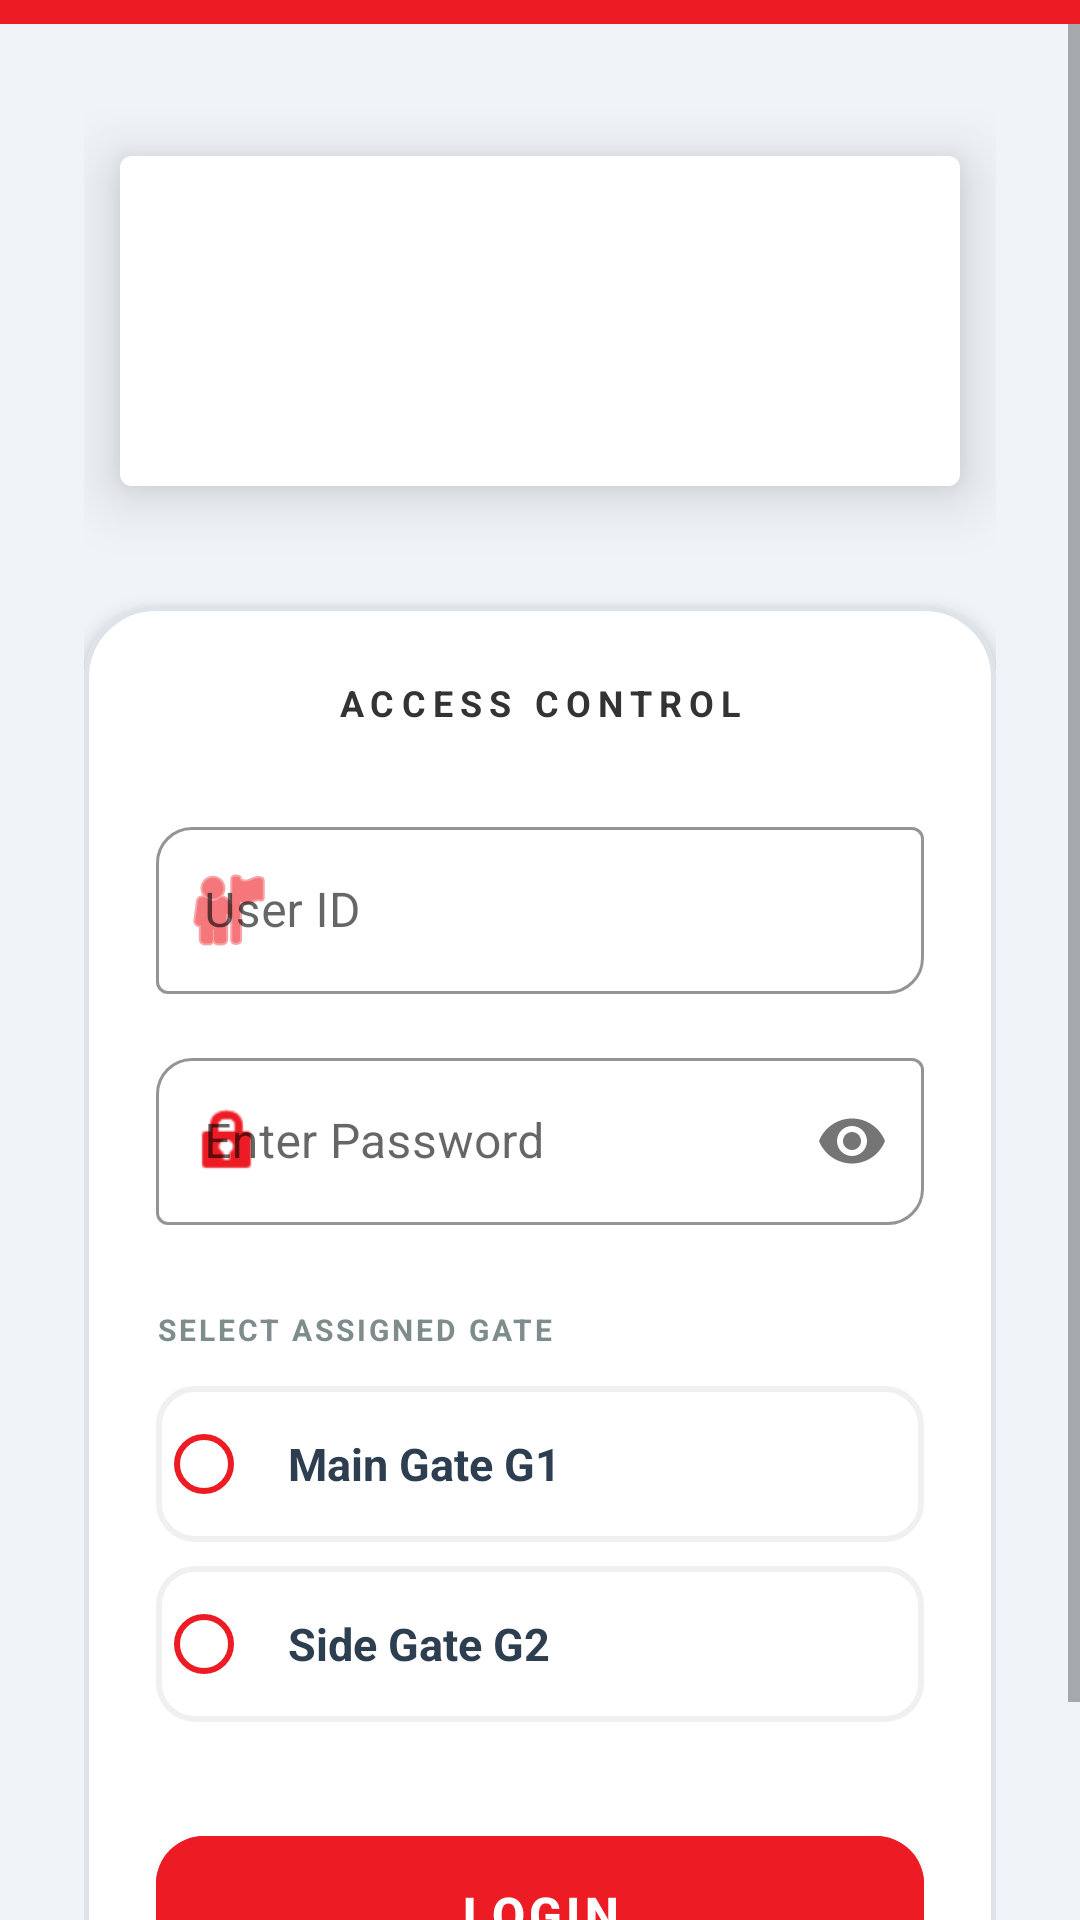

The Android layout XML behind this screen, and the referenced resources:
<!-- AndroidManifest.xml: application theme Theme.ParkingAppClient -->
<!-- res/layout/activity_login.xml -->
<?xml version="1.0" encoding="utf-8"?>
<androidx.constraintlayout.widget.ConstraintLayout xmlns:android="http://schemas.android.com/apk/res/android"
    xmlns:app="http://schemas.android.com/apk/res-auto"
    xmlns:tools="http://schemas.android.com/tools"
    android:layout_width="match_parent"
    android:layout_height="match_parent"
    android:background="#F0F4F8"> <View
    android:id="@+id/brandStrip"
    android:layout_width="match_parent"
    android:layout_height="8dp"
    android:background="#ED1C24"
    app:layout_constraintTop_toTopOf="parent" />

    <ScrollView
        android:layout_width="match_parent"
        android:layout_height="0dp"
        android:fillViewport="true"
        app:layout_constraintTop_toBottomOf="@id/brandStrip"
        app:layout_constraintBottom_toBottomOf="parent">

        <LinearLayout
            android:layout_width="match_parent"
            android:layout_height="wrap_content"
            android:orientation="vertical"
            android:padding="28dp"
            android:gravity="center_horizontal">

            <com.google.android.material.card.MaterialCardView
                android:layout_width="wrap_content"
                android:layout_height="wrap_content"
                app:cardCornerRadius="4dp"
                app:cardElevation="12dp"
                android:layout_marginTop="16dp"
                android:layout_marginBottom="40dp">
                <ImageView
                    android:layout_width="280dp"
                    android:layout_height="110dp"
                    android:padding="16dp"
                    android:background="#FFFFFF"
                    android:src="@drawable/gplogo" />
            </com.google.android.material.card.MaterialCardView>

            <com.google.android.material.card.MaterialCardView
                android:layout_width="match_parent"
                android:layout_height="wrap_content"
                app:cardBackgroundColor="#FFFFFF"
                app:cardCornerRadius="24dp"
                app:cardElevation="4dp"
                app:strokeColor="#DDE3E9"
                app:strokeWidth="1.5dp">

                <LinearLayout
                    android:layout_width="match_parent"
                    android:layout_height="wrap_content"
                    android:orientation="vertical"
                    android:padding="24dp">

                    <TextView
                        android:layout_width="wrap_content"
                        android:layout_height="wrap_content"
                        android:text="ACCESS CONTROL"
                        android:textColor="#333333"
                        android:textSize="12sp"
                        android:textStyle="bold"
                        android:layout_gravity="center"
                        android:layout_marginBottom="28dp"
                        android:letterSpacing="0.2"/>

                    <com.google.android.material.textfield.TextInputLayout
                        style="@style/Widget.MaterialComponents.TextInputLayout.OutlinedBox"
                        android:layout_width="match_parent"
                        android:layout_height="wrap_content"
                        android:hint="User ID"
                        app:startIconDrawable="@android:drawable/ic_menu_myplaces"
                        app:startIconTint="#ED1C24"
                        app:boxStrokeColor="#ED1C24"
                        app:boxCornerRadiusTopStart="12dp"
                        app:boxCornerRadiusBottomEnd="12dp"
                        android:layout_marginBottom="16dp">
                        <com.google.android.material.textfield.TextInputEditText
                            android:id="@+id/edit_text_username"
                            android:layout_width="match_parent"
                            android:layout_height="wrap_content"
                            android:textColor="#000000" />
                    </com.google.android.material.textfield.TextInputLayout>

                    <com.google.android.material.textfield.TextInputLayout
                        style="@style/Widget.MaterialComponents.TextInputLayout.OutlinedBox"
                        android:layout_width="match_parent"
                        android:layout_height="wrap_content"
                        android:hint="Enter Password"
                        app:startIconDrawable="@android:drawable/ic_lock_idle_lock"
                        app:startIconTint="#ED1C24"
                        app:passwordToggleEnabled="true"
                        app:boxStrokeColor="#ED1C24"
                        app:boxCornerRadiusTopStart="12dp"
                        app:boxCornerRadiusBottomEnd="12dp"
                        android:layout_marginBottom="28dp">
                        <com.google.android.material.textfield.TextInputEditText
                            android:id="@+id/edit_text_password"
                            android:layout_width="match_parent"
                            android:layout_height="wrap_content"
                            android:inputType="textPassword"
                            android:textColor="#000000" />
                    </com.google.android.material.textfield.TextInputLayout>

                    <TextView
                        android:layout_width="match_parent"
                        android:layout_height="wrap_content"
                        android:text="SELECT ASSIGNED GATE"
                        android:textColor="#7F8C8D"
                        android:textSize="10sp"
                        android:textStyle="bold"
                        android:layout_marginBottom="12dp"
                        android:letterSpacing="0.1"/>
                    <TextView
                        android:id="@+id/error_message_text"
                        android:layout_width="wrap_content"
                        android:layout_height="wrap_content"
                        android:layout_marginTop="20dp"
                        android:textColor="#ED1C24"
                        android:textStyle="bold"
                        android:visibility="gone" />
                    <RadioGroup
                        android:id="@+id/radioGroupLoginGate"
                        android:layout_width="match_parent"
                        android:layout_height="wrap_content"
                        android:orientation="vertical"
                        android:layout_marginBottom="32dp">

                        <RadioButton
                            android:id="@+id/radioLoginGateG1"
                            android:layout_width="match_parent"
                            android:layout_height="52dp"
                            android:text="Main Gate G1"
                            android:paddingStart="12dp"
                            android:buttonTint="#ED1C24"
                            android:textStyle="bold"
                            android:textSize="15sp"
                            android:textColor="#2C3E50"
                            android:background="@drawable/rounded_border"
                            android:layout_marginBottom="8dp"/>

                        <RadioButton
                            android:id="@+id/radioLoginGateG2"
                            android:layout_width="match_parent"
                            android:layout_height="52dp"
                            android:text="Side Gate G2"
                            android:paddingStart="12dp"
                            android:buttonTint="#ED1C24"
                            android:textStyle="bold"
                            android:textSize="15sp"
                            android:textColor="#2C3E50"
                            android:background="@drawable/rounded_border"/>
                    </RadioGroup>

                    <com.google.android.material.button.MaterialButton
                        android:id="@+id/button_login"
                        android:layout_width="match_parent"
                        android:layout_height="64dp"
                        android:text="Login"
                        android:backgroundTint="#ED1C24"
                        android:textColor="#FFFFFF"
                        android:textStyle="bold"
                        android:textSize="16sp"
                        app:cornerRadius="16dp"
                        app:elevation="8dp"/>

                </LinearLayout>
            </com.google.android.material.card.MaterialCardView>

        </LinearLayout>
    </ScrollView>
</androidx.constraintlayout.widget.ConstraintLayout>
<!-- resources referenced by this layout -->
<resources>
  <!-- drawable rounded_border (drawable) -->
  <?xml version="1.0" encoding="utf-8"?>
  <shape xmlns:android="http://schemas.android.com/apk/res/android">
      <solid android:color="@android:color/white"/>
      <stroke android:width="2dp" android:color="#F0F0F0"/>
      <corners android:radius="12dp"/>
      <padding android:left="10dp" android:top="10dp" android:right="10dp" android:bottom="10dp" />
  </shape>
  <style name="Theme.ParkingAppClient" parent="Theme.MaterialComponents.DayNight.DarkActionBar">
          
          <item name="colorPrimary">@color/purple_500</item>
          <item name="colorPrimaryVariant">@color/purple_700</item>
          <item name="colorOnPrimary">@color/white</item>
          
          <item name="colorSecondary">@color/teal_200</item>
          <item name="colorSecondaryVariant">@color/teal_700</item>
          <item name="colorOnSecondary">@color/black</item>
          
          <item name="android:statusBarColor" tools:targetApi="21">?attr/colorPrimaryVariant</item>
          
      </style>
  <!-- not gathered from this repository: default colours our renderer supplied (Android Studio template values) -->
  <color name="purple_500">#FF6200EE</color>
  <color name="purple_700">#FF3700B3</color>
  <color name="teal_200">#FF03DAC5</color>
  <color name="teal_700">#FF018786</color>
  <color name="black">#FF000000</color>
  <color name="white">#FFFFFFFF</color>
</resources>
